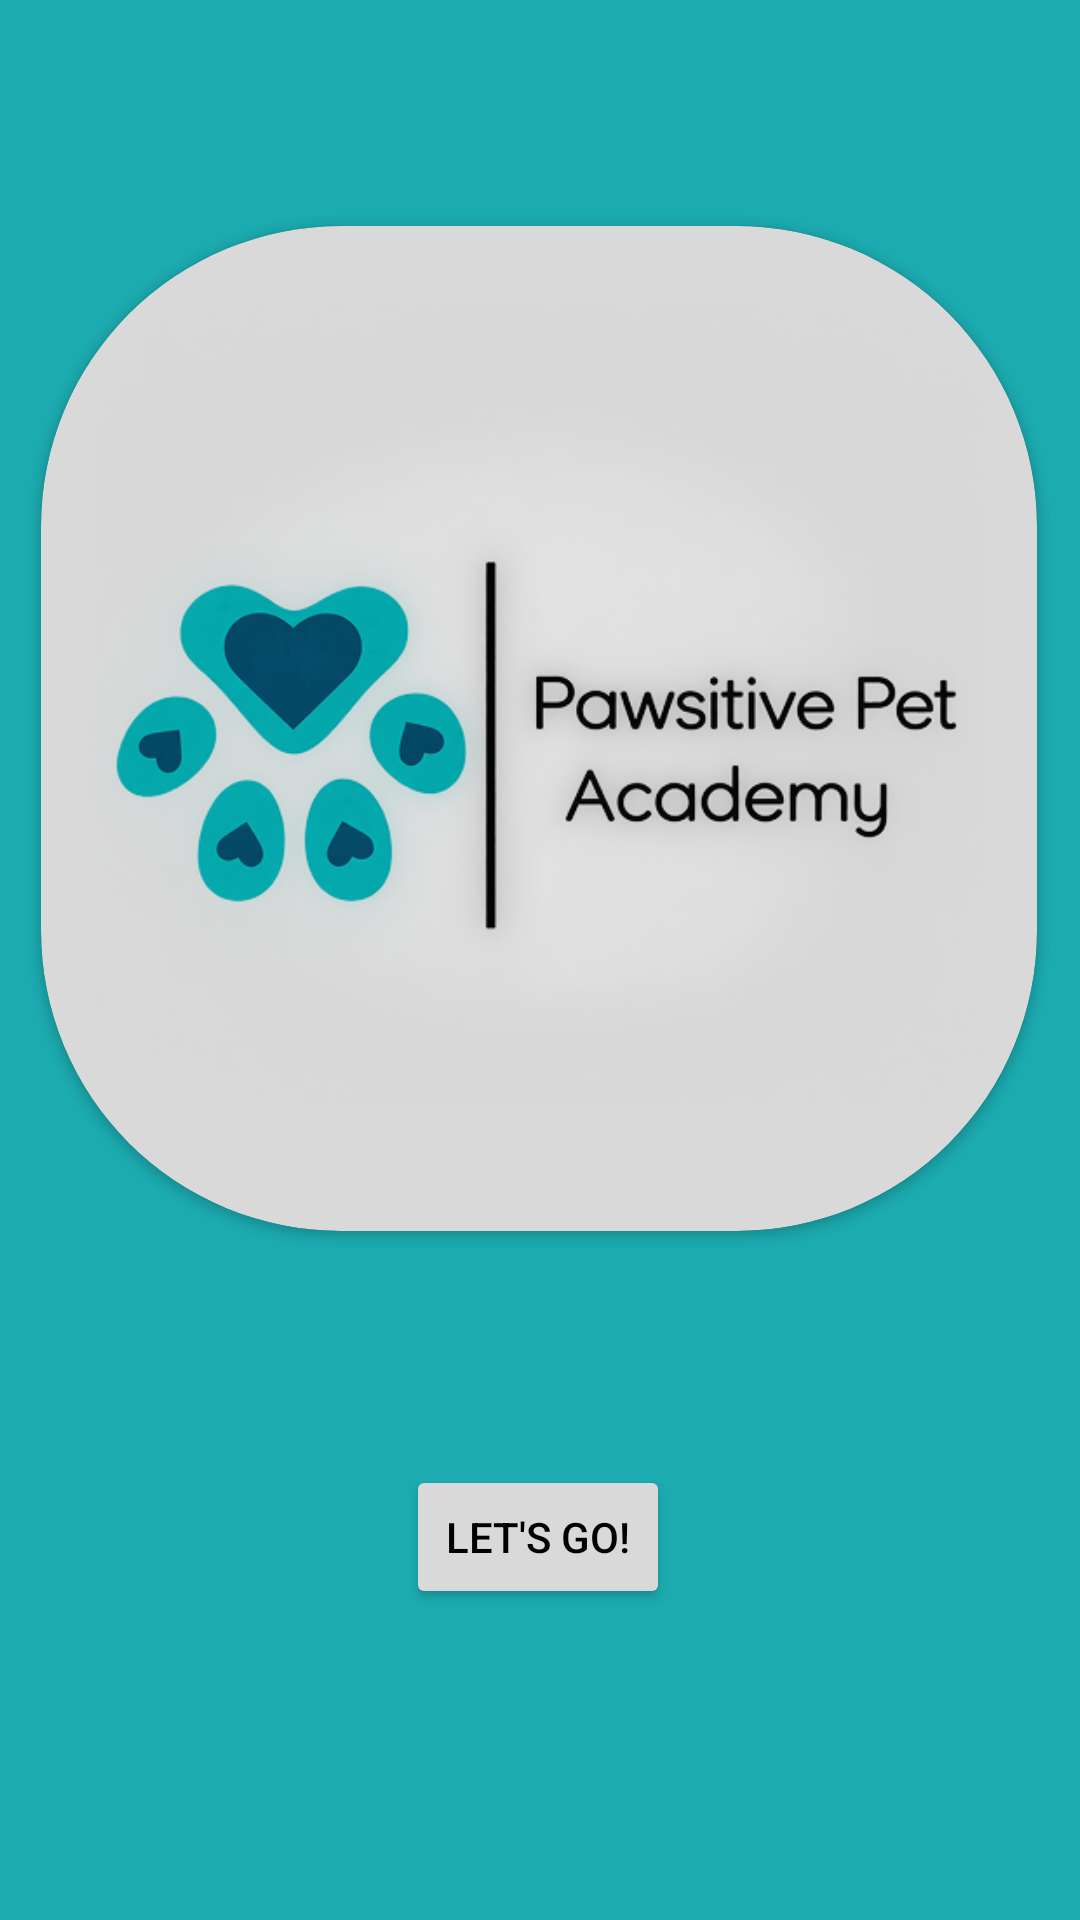

Android layout source for this screen:
<!-- AndroidManifest.xml: application theme Theme.PawsitivePets -->
<!-- res/layout/activity_main.xml -->
<?xml version="1.0" encoding="utf-8"?>
<androidx.constraintlayout.widget.ConstraintLayout xmlns:android="http://schemas.android.com/apk/res/android"
    xmlns:app="http://schemas.android.com/apk/res-auto"
    xmlns:tools="http://schemas.android.com/tools"
    android:id="@+id/main"
    android:layout_width="match_parent"
    android:layout_height="match_parent"
    android:background="#1CABB0"
    tools:context=".MainActivity" >

    <androidx.cardview.widget.CardView
        android:id="@+id/cardView"
        android:layout_width="332dp"
        android:layout_height="335dp"
        app:cardBackgroundColor="#D9D9D9"
        app:cardCornerRadius="100dp"
        app:layout_constraintBottom_toBottomOf="parent"
        app:layout_constraintEnd_toEndOf="parent"
        app:layout_constraintHorizontal_bias="0.493"
        app:layout_constraintStart_toStartOf="parent"
        app:layout_constraintTop_toTopOf="parent"
        app:layout_constraintVertical_bias="0.247">

        <ImageView
            android:id="@+id/imageView3"
            android:layout_width="match_parent"
            android:layout_height="293dp"
            app:srcCompat="@drawable/logo_1" />

    </androidx.cardview.widget.CardView>

    <Button
        android:id="@+id/btnLetsGo"
        android:layout_width="wrap_content"
        android:layout_height="wrap_content"
        android:backgroundTint="#D9D9D9"
        android:text="Let's Go!"
        android:textColor="@color/black"
        app:layout_constraintBottom_toBottomOf="parent"
        app:layout_constraintEnd_toEndOf="parent"
        app:layout_constraintHorizontal_bias="0.498"
        app:layout_constraintStart_toStartOf="parent"
        app:layout_constraintTop_toTopOf="parent"
        app:layout_constraintVertical_bias="0.825" />

</androidx.constraintlayout.widget.ConstraintLayout>
<!-- resources referenced by this layout -->
<resources>
  <!-- drawable logo_1: png bitmap (drawable, 235545 bytes) -->
  <style name="Theme.PawsitivePets" parent="Base.Theme.PawsitivePets" />
  <style name="Base.Theme.PawsitivePets" parent="Theme.Material3.DayNight.NoActionBar">
          
          
      </style>
  <!-- not gathered from this repository: default colours our renderer supplied (Android Studio template values) -->
  <color name="black">#FF000000</color>
</resources>
